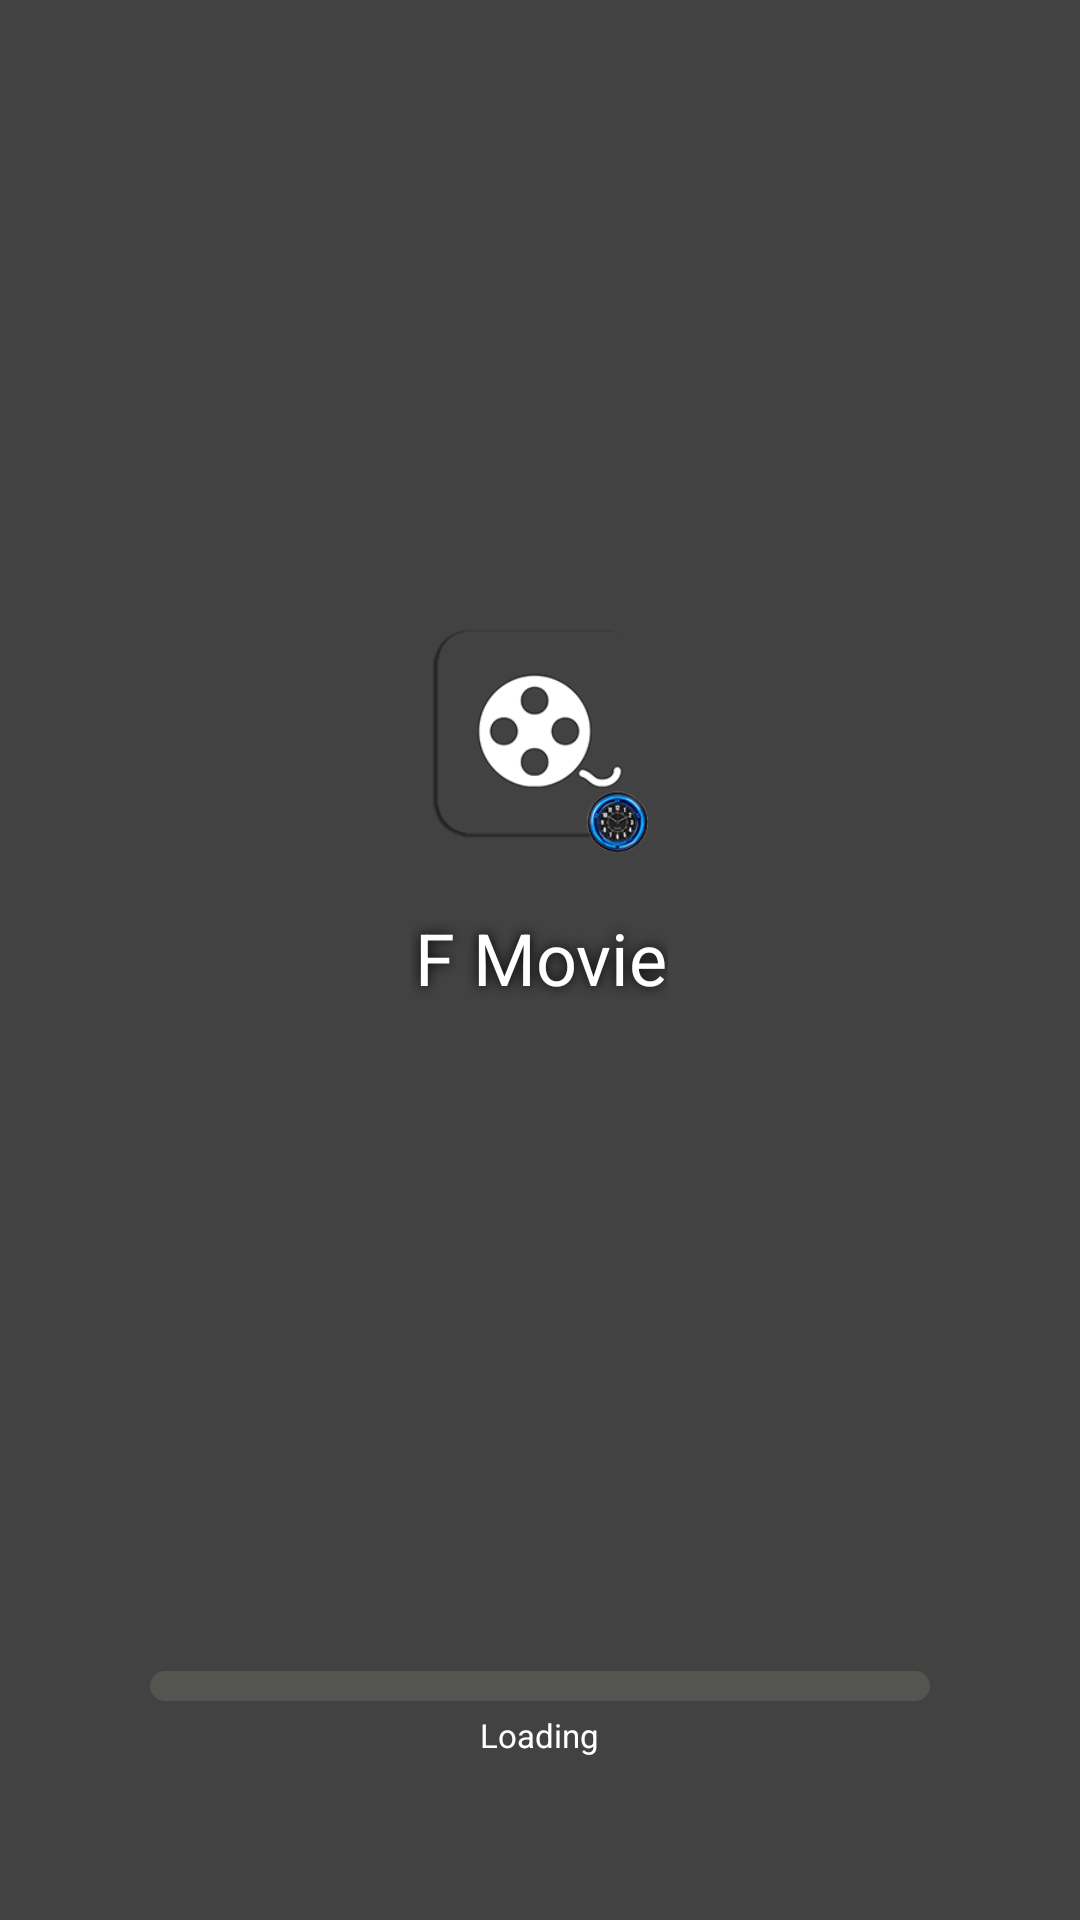

Layout XML and referenced resources for this Android screen:
<!-- AndroidManifest.xml: application theme AppTheme -->
<!-- res/layout/splash.xml -->
<?xml version="1.0" encoding="utf-8"?>
<RelativeLayout xmlns:android="http://schemas.android.com/apk/res/android"
    android:orientation="vertical" android:layout_width="match_parent"
    android:background="@color/colorPrimary2"
    android:layout_height="match_parent">

    <TextView
        style="@style/shadoweffect"
        android:textSize="24sp"
        android:text="F Movie"
        android:layout_width="wrap_content"
        android:layout_height="wrap_content"
        android:layout_centerVertical="true"
        android:layout_centerHorizontal="true"
        android:id="@+id/textView2" />

    <ImageView
        android:src="@drawable/appicon"
        android:layout_width="80dp"
        android:layout_height="80dp"
        android:id="@+id/imageView"
        android:layout_above="@+id/textView2"
        android:layout_centerHorizontal="true"
        android:layout_marginBottom="18dp" />


    <ProgressBar
        android:id="@+id/upload_progress"
        style="?android:attr/progressBarStyleHorizontal"
        android:layout_width="match_parent"
        android:layout_height="10dp"
        android:progress="0"
        android:layout_marginRight="50dp"
        android:layout_marginLeft="50dp"
        android:progressDrawable="@drawable/progress_design"
        android:layout_alignParentBottom="true"
        android:layout_alignParentRight="true"
        android:layout_alignParentEnd="true"
        android:layout_marginBottom="73dp" />

    <TextView
        android:textSize="11sp"
        android:text="Loading"
        android:textColor="#FFF"
        android:layout_width="wrap_content"
        android:layout_height="wrap_content"
        android:id="@+id/loading"
        android:layout_alignTop="@+id/upload_progress"
        android:layout_centerHorizontal="true"
        android:layout_marginTop="14dp" />

</RelativeLayout>
<!-- resources referenced by this layout -->
<resources>
  <color name="colorPrimary2">#424242</color>
  <!-- drawable appicon: png bitmap (drawable, 17208 bytes) -->
  <!-- drawable progress_design (drawable) -->
  <layer-list xmlns:android="http://schemas.android.com/apk/res/android" >
      <item android:id="@android:id/background">
          <shape>
              <corners android:radius="5dip" />
              <solid android:color="#545451"/>
          </shape>
      </item>
      <item android:id="@android:id/progress">
          <clip>
              <shape>
                  <corners android:radius="5dip" />
                  <solid android:color="#dfea04"/>
              </shape>
          </clip>
      </item>
  </layer-list>
  <style name="shadoweffect">
          <item name="android:paddingLeft">4px</item>
          <item name="android:paddingBottom">4px</item>
          <item name="android:textColor">#FFFFFF</item>
          <item name="android:textSize">25sp</item>
          <item name="android:shadowColor">#000000</item>
          <item name="android:shadowDx">0</item>
          <item name="android:shadowDy">0</item>
          <item name="android:shadowRadius">10</item>
      </style>
  <style name="AppTheme" parent="Theme.AppCompat.Light.NoActionBar">
          
          <item name="colorPrimary">@color/colorPrimary</item>
          <item name="colorPrimaryDark">@color/colorPrimaryDark</item>
          <item name="colorAccent">@color/colorAccent</item>
      </style>
  <color name="colorPrimary">#000000</color>
  <color name="colorPrimaryDark">#303F9F</color>
  <color name="colorAccent">#FF4081</color>
</resources>
